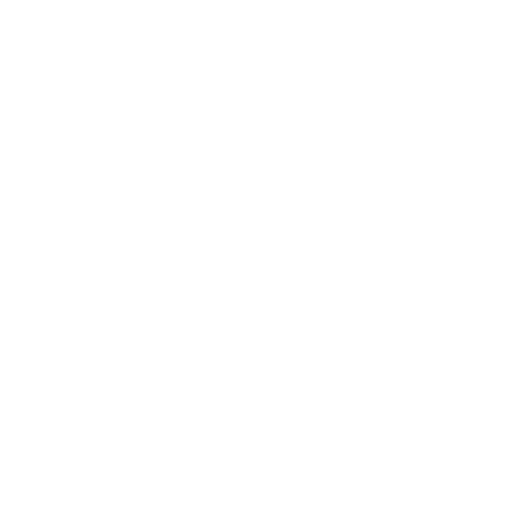
t = 0.00 s
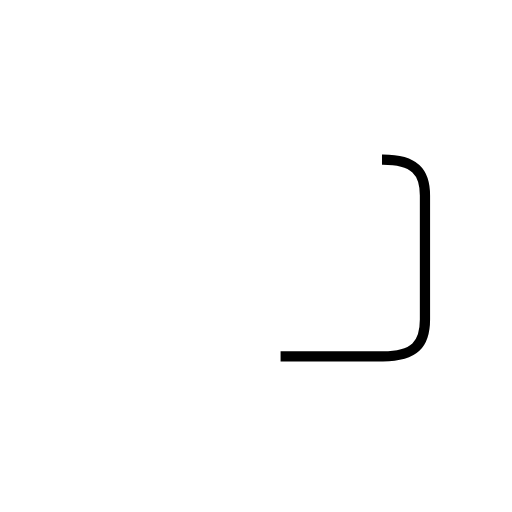
t = 1.04 s
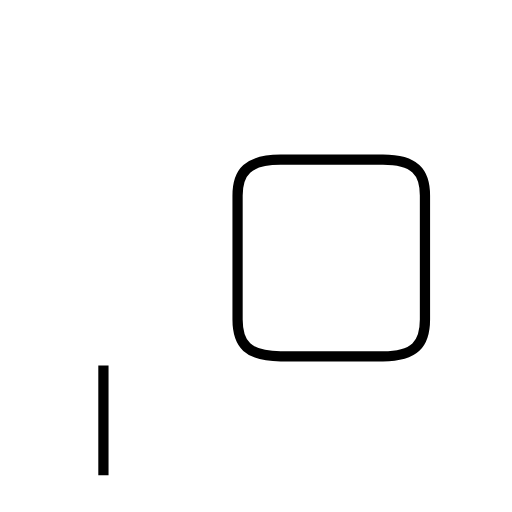
t = 2.41 s
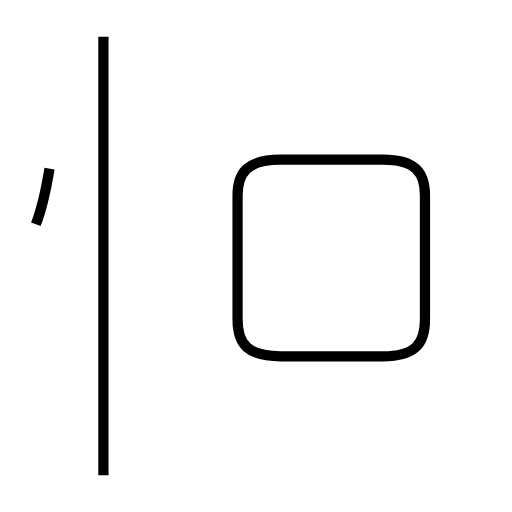
t = 3.54 s
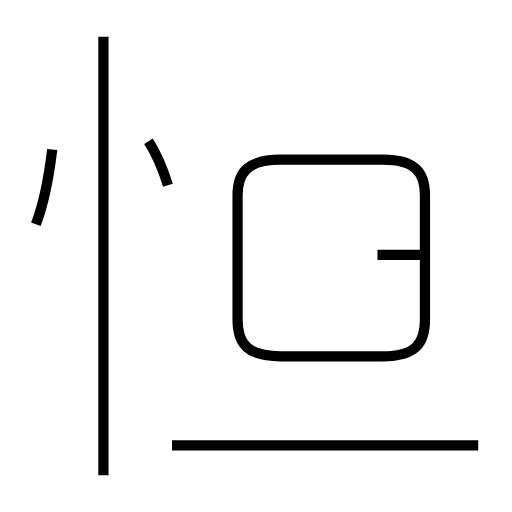
t = 4.76 s
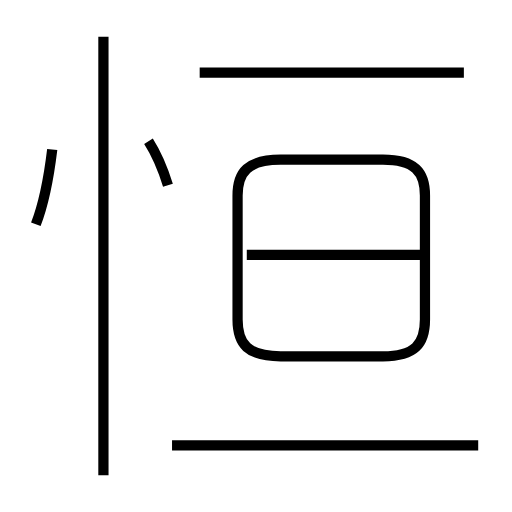
t = 5.92 s

The animated SVG that drew these frames (rendered in a browser with its animation timeline set to each time). Animation: 7 SMIL elements (animate=7); one cycle of 5.92 s.

<?xml version='1.0' encoding='utf-8'?>
<svg viewBox="0.0 -6.0 50.0 50.0" version="1.1" xmlns="http://www.w3.org/2000/svg"><rect x="-1000" y="-1000" width="2000" height="2000" stroke="white" fill="white" /><g style="fill:none;stroke:#000000;stroke-width:1"><path d="M 27.4 -9.2 L 37.4 -9.2 C 40.5 -9.2 41.5 -10.4 41.5 -12.8 L 41.5 -24.9 C 41.5 -27.2 40.5 -28.4 37.4 -28.4 L 27.4 -28.4 C 24.2 -28.4 23.2 -27.2 23.2 -24.9 L 23.2 -12.8 C 23.2 -10.4 24.2 -9.2 27.4 -9.2 Z " transform="translate(0.0 38.0)" stroke-dasharray="69.56170425684037" stroke-dashoffset="69.56170425684037"><animate attributeName="stroke-dashoffset" from="69.56170425684037" to="0" dur="2.086851127705211s" begin="0s" fill="freeze" /></path><path d="M 10.1 2.4 L 10.1 -40.4 " transform="translate(0.0 38.0)" stroke-dasharray="42.8" stroke-dashoffset="42.8"><animate attributeName="stroke-dashoffset" from="42.8" to="0" dur="1.2839999999999998s" begin="2.086851127705211s" fill="freeze" /></path><path d="M 3.5 -22.1 C 4.2 -23.9 4.8 -26.9 5.1 -29.4 " transform="translate(0.0 38.0)" stroke-dasharray="7.489082264817207" stroke-dashoffset="7.489082264817207"><animate attributeName="stroke-dashoffset" from="7.489082264817207" to="0" dur="0.2246724679445162s" begin="3.370851127705211s" fill="freeze" /></path><path d="M 46.7 -0.5 L 16.8 -0.5 " transform="translate(0.0 38.0)" stroke-dasharray="29.900000000000002" stroke-dashoffset="29.900000000000002"><animate attributeName="stroke-dashoffset" from="29.900000000000002" to="0" dur="0.897s" begin="3.595523595649727s" fill="freeze" /></path><path d="M 16.4 -25.9 C 16.0 -27.2 15.2 -29.1 14.5 -30.2 " transform="translate(0.0 38.0)" stroke-dasharray="4.711917014991074" stroke-dashoffset="4.711917014991074"><animate attributeName="stroke-dashoffset" from="4.711917014991074" to="0" dur="0.14135751044973222s" begin="4.492523595649727s" fill="freeze" /></path><path d="M 41.1 -19.1 L 24.1 -19.1 " transform="translate(0.0 38.0)" stroke-dasharray="17.0" stroke-dashoffset="17.0"><animate attributeName="stroke-dashoffset" from="17.0" to="0" dur="0.51s" begin="4.63388110609946s" fill="freeze" /></path><path d="M 45.3 -36.9 L 19.5 -36.9" transform="translate(0.0 38.0)" stroke-dasharray="25.799999999999997" stroke-dashoffset="25.799999999999997"><animate attributeName="stroke-dashoffset" from="25.799999999999997" to="0" dur="0.7739999999999999s" begin="5.143881106099459s" fill="freeze" /></path></g></svg>
